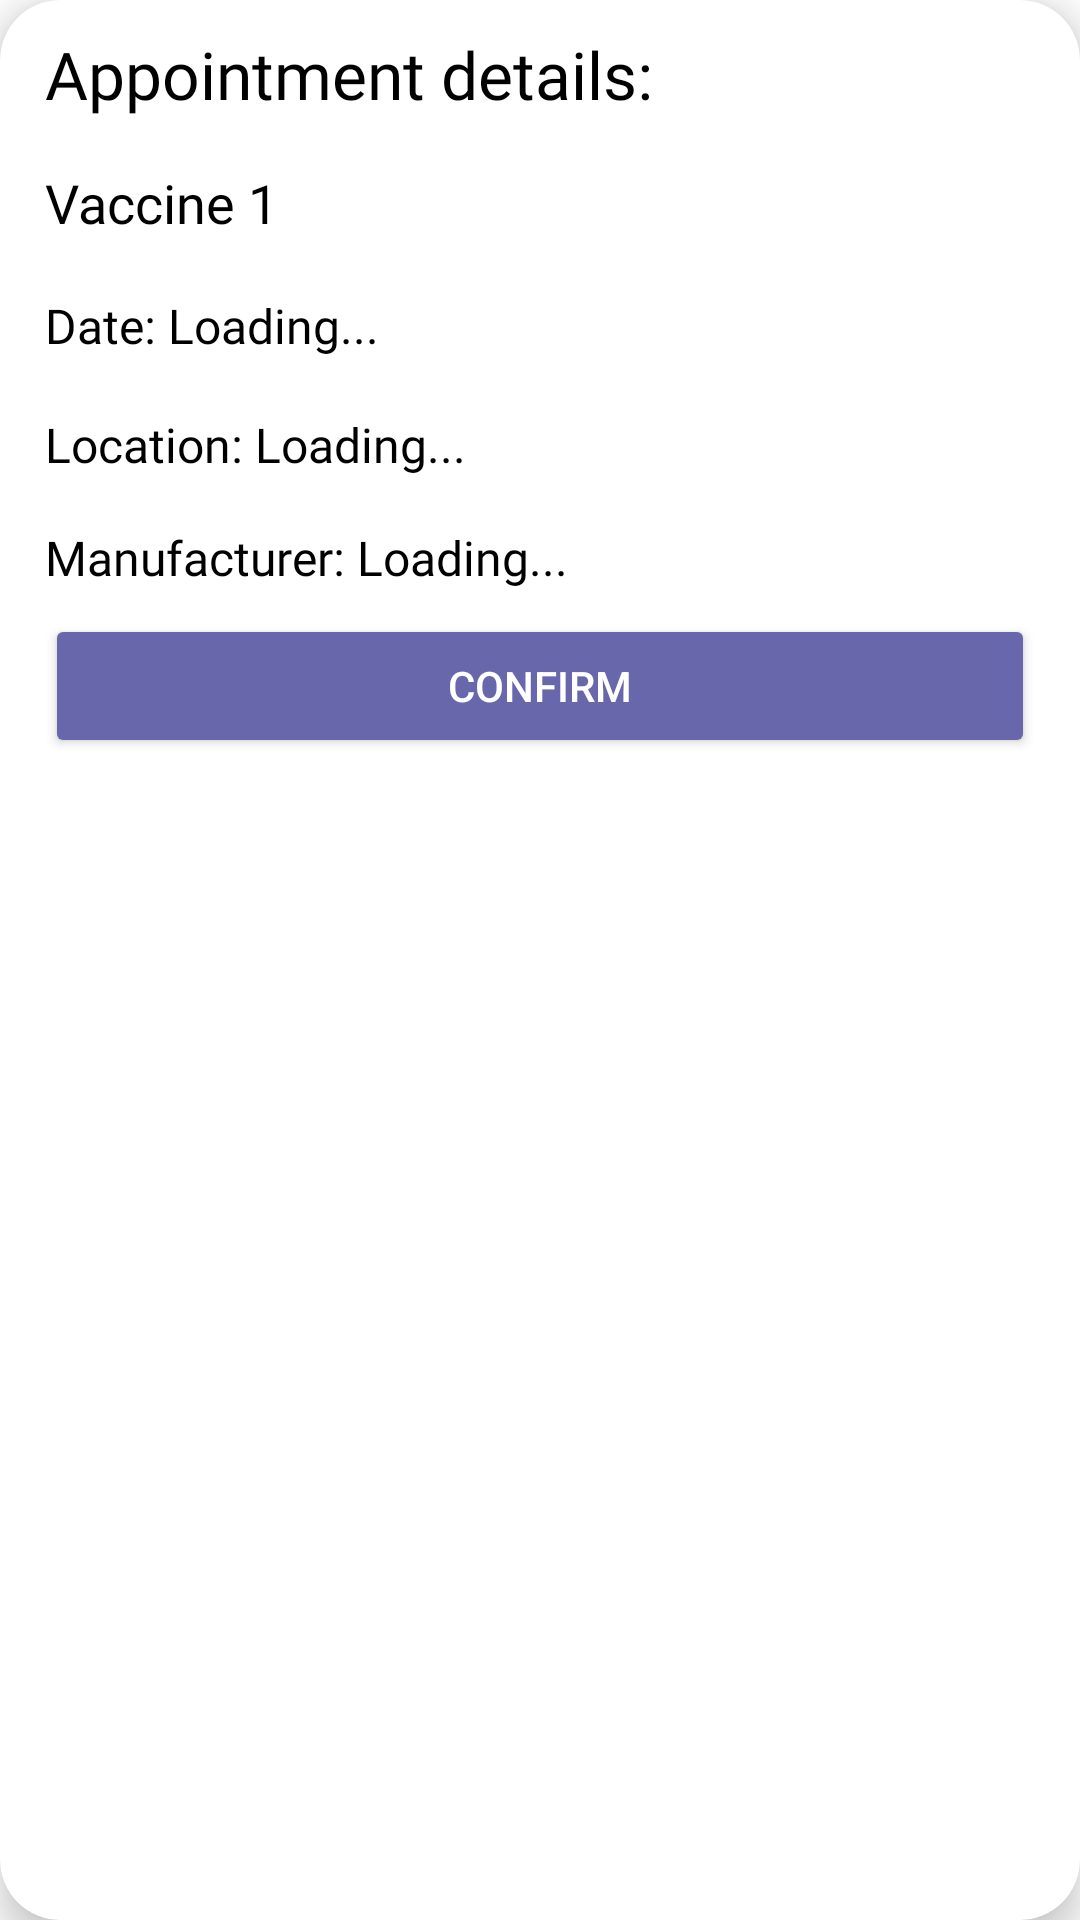

The Android layout XML behind this screen, and the referenced resources:
<!-- AndroidManifest.xml: application theme Theme.EmbeddedProgrammingAssignment -->
<!-- res/layout/cardview_appointment_details.xml -->
<?xml version="1.0" encoding="utf-8"?>
<com.google.android.material.card.MaterialCardView
    xmlns:android="http://schemas.android.com/apk/res/android"
    xmlns:app="http://schemas.android.com/apk/res-auto"
    android:layout_width="match_parent"
    android:layout_height="wrap_content"
    android:layout_marginStart="25dp"
    android:layout_marginEnd="25dp"
    android:layout_marginBottom="10dp"
    app:cardCornerRadius="20dp"
    app:cardElevation="8dp">

    <LinearLayout
        android:layout_width="match_parent"
        android:layout_height="wrap_content"
        android:orientation="vertical"
        android:layout_marginStart="15dp"
        android:layout_marginEnd="15dp"
        android:layout_marginTop="10dp">

    <TextView
        android:layout_width="wrap_content"
        android:layout_height="wrap_content"
        android:layout_marginBottom="8dp"
        android:fontFamily="@font/amiko_bold"
        android:text="Appointment details: "
        android:textColor="@color/black"
        android:textSize="22sp" />

    <LinearLayout
        android:layout_width="match_parent"
        android:layout_height="wrap_content"
        android:layout_marginTop="8dp"
        android:orientation="horizontal">

        <TextView
            android:layout_width="wrap_content"
            android:layout_height="wrap_content"
            android:layout_marginBottom="10dp"
            android:fontFamily="@font/amiko_bold"
            android:text="Vaccine "
            android:textColor="@color/black"
            android:textSize="18sp" />

        <TextView
            android:id="@+id/tvVaccineNo"
            android:layout_width="wrap_content"
            android:layout_height="wrap_content"
            android:layout_marginBottom="10dp"
            android:fontFamily="@font/amiko_bold"
            android:text="1"
            android:textColor="@color/black"
            android:textSize="18sp" />
    </LinearLayout>

    <LinearLayout
        android:layout_width="match_parent"
        android:layout_height="wrap_content"
        android:layout_marginTop="8dp"
        android:orientation="horizontal">

        <TextView
            android:layout_width="wrap_content"
            android:layout_height="wrap_content"
            android:layout_marginBottom="10dp"
            android:fontFamily="@font/amiko_semibold"
            android:text="Date: "
            android:textColor="@color/black"
            android:textSize="16sp" />

        <TextView
            android:id="@+id/tvDate"
            android:layout_width="wrap_content"
            android:layout_height="wrap_content"
            android:layout_marginBottom="10dp"
            android:fontFamily="@font/amiko_semibold"
            android:text="Loading..."
            android:textColor="@color/black"
            android:textSize="16sp" />
    </LinearLayout>

    <LinearLayout
        android:layout_width="match_parent"
        android:layout_height="wrap_content"
        android:layout_marginTop="8dp"
        android:layout_marginBottom="8dp"
        android:orientation="horizontal">

        <TextView
            android:layout_width="wrap_content"
            android:layout_height="wrap_content"
            android:fontFamily="@font/amiko_semibold"
            android:text="Location: "
            android:textColor="@color/black"
            android:textSize="16sp" />

        <TextView
            android:id="@+id/tvLocation"
            android:layout_width="wrap_content"
            android:layout_height="wrap_content"
            android:fontFamily="@font/amiko_semibold"
            android:text="Loading..."
            android:textColor="@color/black"
            android:textSize="16sp" />
    </LinearLayout>

    <LinearLayout
        android:layout_width="match_parent"
        android:layout_height="wrap_content"
        android:layout_marginTop="8dp"
        android:layout_marginBottom="8dp"
        android:orientation="horizontal">

        <TextView
            android:layout_width="wrap_content"
            android:layout_height="wrap_content"
            android:fontFamily="@font/amiko_semibold"
            android:text="Manufacturer: "
            android:textColor="@color/black"
            android:textSize="16sp" />

        <TextView
            android:id="@+id/tvManufacturer"
            android:layout_width="wrap_content"
            android:layout_height="wrap_content"
            android:fontFamily="@font/amiko_semibold"
            android:text="Loading..."
            android:textColor="@color/black"
            android:textSize="16sp" />
    </LinearLayout>

    <Button
        android:id="@+id/btnConfirmAppointment"
        android:layout_width="match_parent"
        android:layout_height="wrap_content"
        android:layout_marginBottom="20dp"
        android:backgroundTint="@color/purple_btn"
        android:text="Confirm"
        android:textColor="@color/white" />
</LinearLayout>
</com.google.android.material.card.MaterialCardView>
<!-- resources referenced by this layout -->
<resources>
  <color name="black">#FF000000</color>
  <color name="purple_btn">#6967AC</color>
  <color name="white">#FFFFFFFF</color>
  <style name="Theme.EmbeddedProgrammingAssignment" parent="Theme.MaterialComponents.Light.NoActionBar">
          
          <item name="colorPrimary">@color/purple_500</item>
          <item name="colorPrimaryVariant">@color/purple_700</item>
          <item name="colorOnPrimary">@color/white</item>
          
          <item name="colorSecondary">@color/teal_200</item>
          <item name="colorSecondaryVariant">@color/teal_700</item>
          <item name="colorOnSecondary">@color/black</item>
          
          <item name="android:statusBarColor" tools:targetApi="l">@color/purple_title</item>
          
      </style>
  <color name="purple_500">#FF6200EE</color>
  <color name="purple_700">#FF3700B3</color>
  <color name="teal_200">#FF03DAC5</color>
  <color name="teal_700">#FF018786</color>
  <color name="purple_title">#7932CE</color>
</resources>
